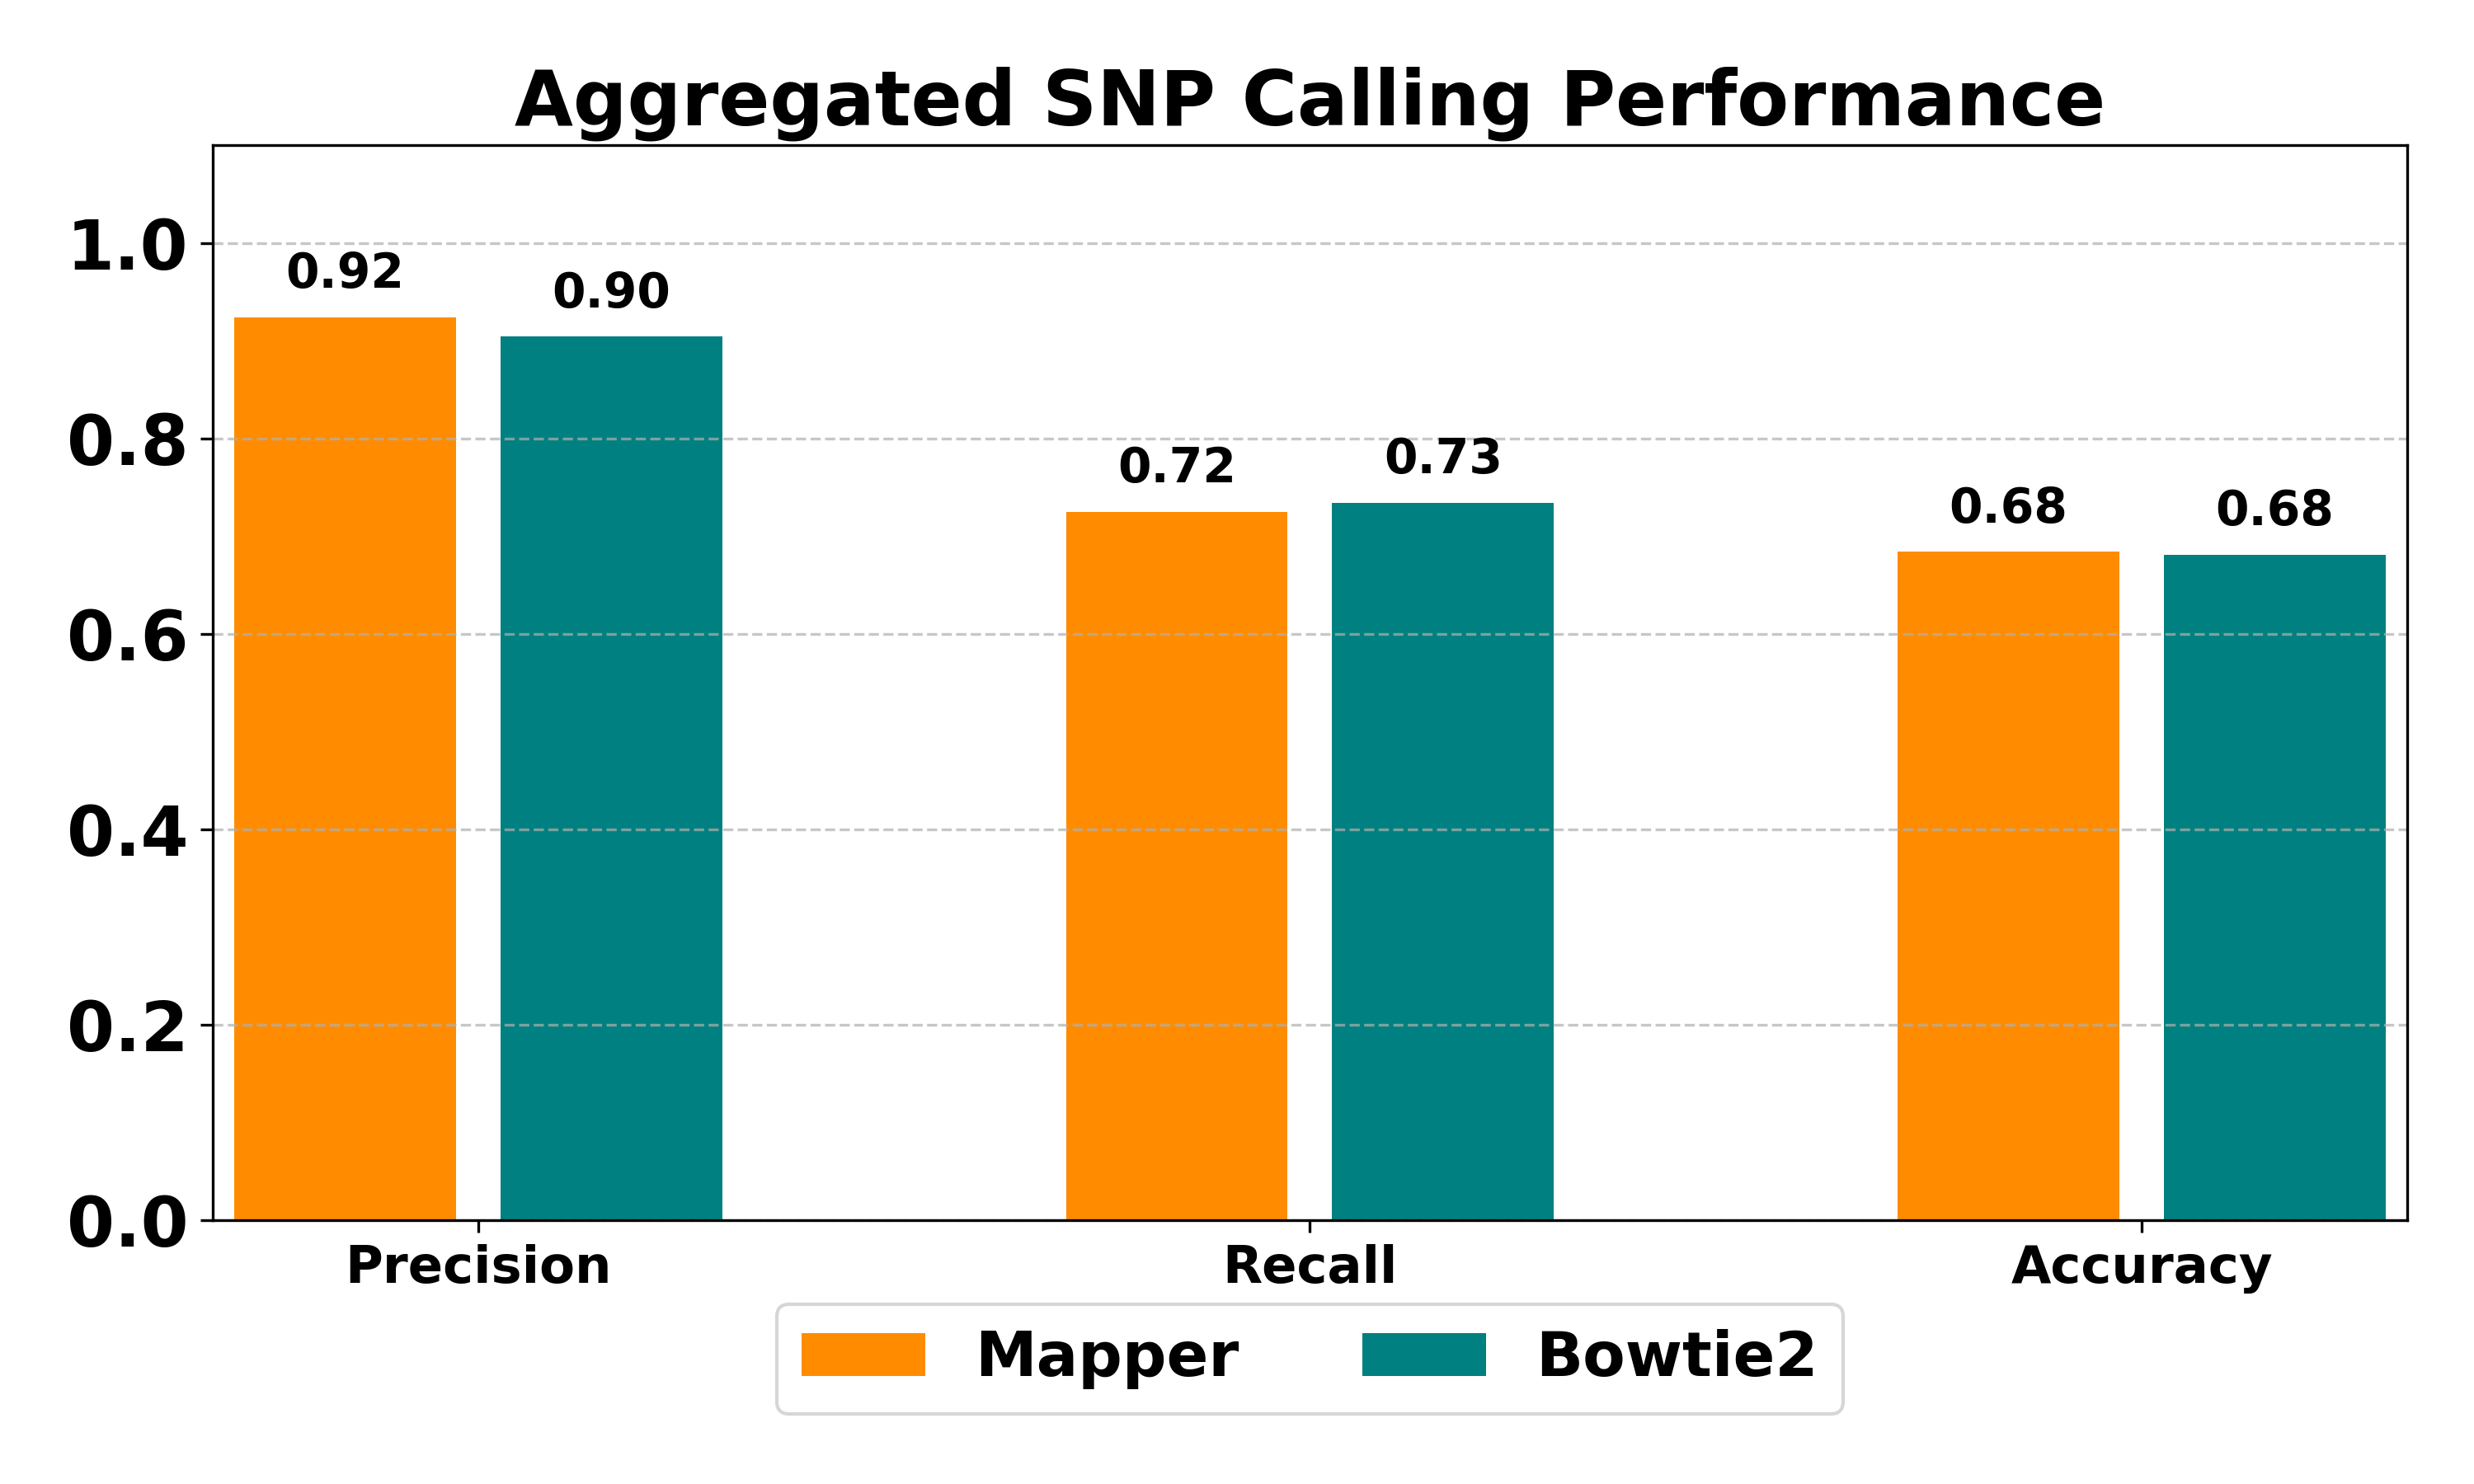

Values plotted in this chart, from the file beside it:
Method	Total Variants	GT Variants	TP	FP	FN	Precision	Recall	Accuracy
Mapper	171	218	158	13	60	0.924	0.725	0.684
Bowtie2	177	218	160	17	58	0.904	0.734	0.681
